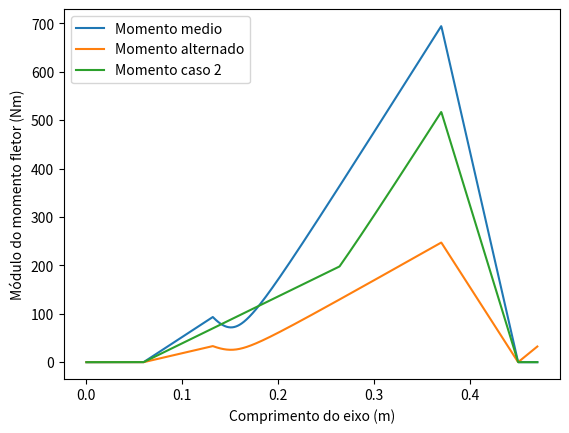

The matplotlib source for this figure:
# coding=utf-8
import math
import matplotlib.pyplot as plt
import numpy as np

def calcular_largura_chaveta(d):
    if 0.312 < d <= 0.437:
        return 0.093 
    if 0.437 < d <= 0.562:
        return 0.125 
    if 0.562 < d <= 0.875:
        return 0.187 
    if 0.875 < d <= 1.250: 
        return 0.250 
    if 1.250 < d <= 1.375: 
        return 0.312 
    if 1.375 < d <= 1.750: 
        return 0.375 
    if 1.750 < d <= 2.250: 
        return 0.500 
    if 2.250 < d <= 2.750: 
        return 0.625 
    if 2.750 < d <= 3.250: 
        return 0.750 
    if 3.250 < d <= 3.750: 
        return 0.875 
    if 3.750 < d <= 4.500: 
        return 1.000 
    if 4.500 < d <= 5.500: 
        return 1.250 
    if 5.500 < d <= 6.500: 
        return 1.500 

def in_para_mm(comprimento_in):
    # 1 in é igual a 25.4 mm
    return comprimento_in * 25.4

def lb_para_N(forca_lb):
      return forca_lb * 4.44822

def c_carga():
    return 1

# TODO: Colocar a fórmula para a chaveta
def Kts(D,d,r):
    Dd = np.array([2.0, 1.33, 1.20, 1.09])
    A = np.array([0.86331, 0.84897, 0.83425, 0.90337])
    b = np.array([-0.23865, -0.23161, -0.21649, -0.12692])


    razao_d = float(D)/float(d)
    for i in range(0, Dd.size):
       if razao_d == Dd[i]:
           return A[i]*(r/d)**b[i]
       elif Dd[i] < razao_d:
           A_r = (A[i-1]-A[i])/(Dd[i-1] - Dd[i])*(razao_d-Dd[i]) + A[i]
           b_r = (b[i-1]-b[i])/(Dd[i-1] - Dd[i])*(razao_d-Dd[i]) + b[i]
           return A_r*(r/d)**b_r

# TODO: Colocar a fórmula para a chaveta
def Kts_chaveta(D,d,r):
    x = r/d
    y = 5*(10**8)*x**6 - (10**8)*x**5 + 9*(10**6)*x**4 - 463265*x**3 + 14630*x**2 - 285.03*x + 5.4414
    return y
def Kt_chaveta(D,d,r):
    x=r/d
    y = 5.611376 - 391.6429*x + 14691.66*(x**2) - 152944.8*(x**3) - 2992495*(x**4) + 54559890*(x**5)
    return y

def Kt(D,d,r):
    Dd = np.array([6.0, 3.0,2.0,1.5,1.2,1.1,1.07, 1.05, 1.02, 1.01])
    A = np.array([0.87868, 0.89334, 0.90879, 0.93836, 0.97098, 0.95120, 0.97527, 0.98137, 0.98061,0.96048, 0.91938])
    b = np.array([-0.33243, -0.30860, -0.28598, -0.25759, -0.21796, -0.23757,-0.20958, -0.19653, -0.18381, -0.17711, -0.17032])
    razao_d = float(D)/float(d)
    for i in range(0, Dd.size):
       if razao_d == Dd[i]:
           return A[i]*(r/d)**b[i]
       elif Dd[i] < razao_d:
           A_r = (A[i-1]-A[i])/(Dd[i-1] - Dd[i])*(razao_d-Dd[i]) + A[i]
           b_r = (b[i-1]-b[i])/(Dd[i-1] - Dd[i])*(razao_d-Dd[i]) + b[i]
           return A_r*(r/d)**b_r


def c_confiabilidade(confiabilidade):
    Conf = np.array([50, 90, 99, 99.9, 99.99, 99.999])
    C_conf = np.array([1, 0.897, 0.814, 0.753, 0.702, 0.659])

    for i in range(0,Conf.size):
        if confiabilidade == Conf[i]:
            return C_conf[i]
    
def c_temperatura():
    return 1

def nm_para_lb_in(momento_nm):
    # 1 N·m é igual a aproximadamente 8.85074 lb·in
    return momento_nm * 8.85074
#O segundo argumento é:
# 0 - Ground
# 1 - Usinado
# 2 - Laminado
# 3 - Forjado

def c_superficie(Sut, metodo):
    A = np.array([1.34, 2.7, 14.4, 39.9])
    b = np.array([-0.085, -0.265, -0.718, -0.995])
    c_surf = A[metodo]*(Sut)**b[metodo] 
    if c_surf > 1:
        return 1
    else:
        return c_surf

def c_tamanho(diametro):
    if diametro <= 0.3:
        return 1
    elif diametro> 0.3 and diametro < 10:
        return 0.869*diametro**(-0.097)
    else:
        return 0.6

def neuber(Sut):
   
   S = np.array([50, 55, 60, 70, 80, 90, 100, 110, 120, 130, 140, 160, 180, 200, 220, 240])
   sqrt_a = np.array([0.130, 0.118, 0.108, 0.093, 0.080, 0.070, 0.062, 0.055, 0.049,0.044, 0.039, 0.031, 0.024, 0.018, 0.013, 0.009])

   if Sut < 50:
       return 0
   for i in range(0, S.size):
       if Sut == S[i]:
           return sqrt_a[i]
       elif S[i] > Sut:
           return (sqrt_a[i-1]-sqrt_a[i])/(S[i-1] - S[i])*(Sut-S[i]) + sqrt_a[i]

    ##const_neuber = 6.89476*

def Se_corrigir(Sut, diametro):
    Se_linha = 0.5*Sut
    return c_carga()*c_tamanho(diametro)*c_superficie(Sut,1)*c_temperatura()*c_confiabilidade(50)*Se_linha

def diametro_torsao_variavel(Mm, Ma, Ta, Tm, Sut,N,raio_escalonamento, d_chute, D_chute, chaveta):
    q = 1/(1+(neuber(Sut)/math.sqrt(raio_escalonamento)))
    qs = 1/(1+(neuber(Sut+20)/math.sqrt(raio_escalonamento)))

    Se_linha = 0.5*Sut
    Se = c_carga()*c_tamanho(d_chute)*c_superficie(Sut,1)*c_temperatura()*c_confiabilidade(50)*Se_linha

    D_chute = d_chute + 10*d_chute/100


    kf = 1 + q*(Kt(D_chute, d_chute,raio_escalonamento)-1)
    kfs  = 1 + qs*(Kts(D_chute, d_chute,raio_escalonamento)-1)

    if(chaveta == 1):
        kf_c = 1 + q*(Kt_chaveta(D_chute, d_chute,raio_escalonamento)-1)
        kfs_c = 1 + qs*(Kts_chaveta(D_chute, d_chute,raio_escalonamento)-1)

        if kf_c > kf:
            kf = kf_c
        elif kfs_c > kfs:
            kfs = kfs_c
    A = ((math.sqrt((kf*Ma)**2 +(3/4)*(kfs*Ta)**2))/(1000*Se) + (math.sqrt((kf*Mm)**2 + (3/4)*(kfs*Tm)**2))/(1000*Sut))
    return  math.pow((32*N/math.pi)*A,1.0/3.0)

def diametro_torsao_constante(M, Sut, T, Sy,N, d_chute, D_chute, chaveta):
    q = 1/(1+(neuber(Sut)/math.sqrt(raio_escalonamento)))
    qs = 1/(1+(neuber(Sut+20)/math.sqrt(raio_escalonamento)))

    Se_linha = 0.5*Sut
    Se = c_carga()*c_tamanho(d_chute)*c_superficie(Sut,1)*c_temperatura()*c_confiabilidade(50)*Se_linha

    D_chute = d_chute + 20*d_chute/100
    kf = 1 + q*(Kt(D_chute, d_chute,raio_escalonamento)-1)
    kfs  = 1 + qs*(Kts(D_chute, d_chute,raio_escalonamento)-1)

    if(chaveta == 1):
        kf_c = 1 + q*(Kt_chaveta(D_chute, d_chute,raio_escalonamento)-1)
        kfs_c = 1 + qs*(Kts_chaveta(D_chute, d_chute,raio_escalonamento)-1)

        if kf_c > kf:
            kf = kf_c
        elif kfs_c > kfs:
            kfs = kfs_c
    return  ((32*N/math.pi)*((kf*M/(Se*1000))**(2.0)+0.75*(kfs*T/(Sy*1000))**(2.0))**(0.5))**(1.0/3.0) 

def f_s(x, L, n):
    if n>=1:
        if x > L:
            return (x-L)**n
        else :
            return 0

print("Eixo")
# Nesse programa o eixo transmite uma potência P.
# Conhecemos a velocidade angular do eixo.
# Conhecemos o coeficiênte de segurança.

#Dados iniciais
L1 = 60/1000
L2 = 80/1000
L3 = 150/1000
L4 = 80/1000
L5 = 60/1000
L6 = 40/1000
Ld2 = 8/1000
Ld3 = 26/1000
Ld5 = 20/1000

P = 10*550*12 # in in-lb/s

v_min = 0.95 #m/s
v_max = 2 #m/s
v_g2 = 1.73 #m/s

diametro_primitivo_g1 = 150.0
diametro_primitivo_g2 = 200
diametro_polia = 100

w_min = v_min/(diametro_polia/2000) #rad/s
w_max = v_max/(diametro_polia/2000) #rad/s

w_g2 = v_g2/(diametro_polia/2000) #rad/s

N = 4
r_polia = diametro_polia/2/25.4 #in
angulo_pressao_engrenagem = 20*(math.pi/180) # rads
r_engrenagem = (diametro_primitivo_g1/2)/25.4 #in
r_engrenagem_g2 = (diametro_primitivo_g2/2)/25.4 #in


tamanho_viga = L1+L2+L3+L4+L5+L6

print("Tamanho_viga: %s",tamanho_viga)
### Tensão de Ruptura
Sut = 90.94#kpsi
Sy = 77.01#kpsi

#Calculo do torque.
T_min = P/w_max #lb in
T_max = P/w_min #lb in

T_g2 = P/w_g2
#### Polia ####

#Calculo da resultante na polia:
Fn_min = T_min/r_polia #lb
Fn_max = T_max/r_polia #lb
Fn_g2 = T_g2/r_polia

# Força do lado solto
# F2_min = T_min/(4*r_polia)
# F2_max = T_max/(4*r_polia)
# F2_g2 = T_g2/(4*r_polia)

# Força do lado apertado
# Assumindo uma correia tipo V
# F1_min = 1.5*F2_min
# F1_max  = 1.5*F2_max
# F1_g2  = 1.5*F2_g2

#Força de apoio na polia
# Fs_min = F1_min + F2_min
# Fs_max = F1_max + F2_max
# Fs_g2 = F1_g2 + F2_g2

Fs_min = 1.5*Fn_min
Fs_max = 1.5*Fn_max
Fs_g2 = 1.5*Fn_g2

#### Engrenagem ####

F_tan_min = T_min/r_engrenagem
F_tan_max = T_max/r_engrenagem
F_tan_g2 = T_g2/r_engrenagem_g2

F_rad_min = F_tan_min*math.tan(angulo_pressao_engrenagem)
F_rad_max = F_tan_max*math.tan(angulo_pressao_engrenagem)
F_rad_g2 = F_tan_g2*math.tan(angulo_pressao_engrenagem)

#### Obtenção dos diagramas ####

F_engrenagem_min= np.array([0,F_rad_min, (-1)*F_tan_min])
F_engrenagem_max = np.array([0,F_rad_max, (-1)*F_tan_max])
F_engrenagem_g2 = np.array([0,F_rad_g2, (-1)*F_tan_g2])

F_polia_min = np.array([0,0,(-1)*Fs_min])
F_polia_max = np.array([0, 0,(-1)*Fs_max])
F_polia_g2 = np.array([0, 0,(-1)*Fs_g2])

tamanho_x = 1000
passo = tamanho_viga/tamanho_x

x = np.zeros(tamanho_x)

acumulador = 0
### Pontos para o eixo
for i in range(0, tamanho_x):
               acumulador = acumulador + passo
               x[i] = acumulador

Mx_med = np.zeros(tamanho_x)
My_med = np.zeros(tamanho_x)
Mz_med = np.zeros(tamanho_x)
MM_med = np.zeros(tamanho_x)

Mx_alt = np.zeros(tamanho_x)
My_alt = np.zeros(tamanho_x)
Mz_alt = np.zeros(tamanho_x)
MM_alt = np.zeros(tamanho_x)


Mx_g2 = np.zeros(tamanho_x)
My_g2 = np.zeros(tamanho_x)
Mz_g2 = np.zeros(tamanho_x)
MM_g2 = np.zeros(tamanho_x)

MM_medio = np.zeros(tamanho_x)
MM_alternado = np.zeros(tamanho_x)


b = (L2+L3+L4)/25.4#in
p = (L2 - Ld2)/25.4#in
p_g2 = (L2 + L3 - Ld3)/25.4
q = (L2+L3+L4+L5+Ld5)/25.4#in

b_mm = L2 + L3 + L4
p_mm = L2 - Ld2
p_g2mm = (L2 + L3 - Ld3)
q_mm = L2 + L3 + L4 + L5 + Ld5
print("b",b)
print("p",p)
print("q",q)

R2_min = -(1/b)*(F_engrenagem_min*p + F_polia_min*q)
R2_max = -(1/b)*(F_engrenagem_max*p + F_polia_max*q)
R2_g2 = -(1/b)*(F_engrenagem_g2*p_g2 + F_polia_g2*q)

R1_min = -(R2_min + F_engrenagem_min + F_polia_min)
R1_max = -(R2_max + F_engrenagem_max + F_polia_max)
R1_g2 = -(R2_g2 + F_engrenagem_g2 + F_polia_g2)

#Mudança de unidade para facilicar a visualização gráfica
R1_min_N = lb_para_N(R1_min)
R2_min_N = lb_para_N(R2_min)
F_engrenagem_min_N = lb_para_N(F_engrenagem_min)
F_polia_min_N = lb_para_N(F_polia_min)

R1_max_N = lb_para_N(R1_max)
R2_max_N = lb_para_N(R2_max)
F_engrenagem_max_N = lb_para_N(F_engrenagem_max)
F_polia_max_N = lb_para_N(F_polia_max)


R1_g2_N = lb_para_N(R1_g2)
R2_g2_N = lb_para_N(R2_g2)
F_engrenagem_g2_N = lb_para_N(F_engrenagem_g2)
F_polia_g2_N = lb_para_N(F_polia_g2)

R1_med = (R1_max + R1_min)/2
R1_alt = (R1_max - R1_min)/2

R2_med = (R2_max + R2_min)/2
R2_alt = (R2_max - R2_min)/2

R2_med_N = lb_para_N(R2_med)
R2_alt_N = lb_para_N(R2_alt)
R1_med_N = lb_para_N(R1_med)
R1_alt_N = lb_para_N(R1_alt)

F_engrenagem_med_N = (F_engrenagem_max_N + F_engrenagem_min_N)/2
F_engrenagem_alt_N = (F_engrenagem_max_N - F_engrenagem_min_N)/2

F_polia_med_N = (F_polia_max_N + F_polia_min_N)/2
F_polia_alt_N = (F_polia_max_N - F_engrenagem_min_N)/2

for i in range(0,tamanho_x):
    Mx_med[i] = R1_med_N[0]*f_s(x[i], L1,1) + F_engrenagem_med_N[0]*f_s(x[i], p_mm+L1, 1) + R2_med_N[0]*f_s(x[i], b_mm+L1,1) + F_polia_med_N[0]*f_s(x[i], q_mm+L1, 1)
    My_med[i] = R1_med_N[1]*f_s(x[i], L1,1) + F_engrenagem_med_N[1]*f_s(x[i], p_mm+L1, 1) + R2_med_N[1]*f_s(x[i], b_mm+L1,1) + F_polia_med_N[1]*f_s(x[i], q_mm+L1, 1)
    Mz_med[i] = R1_med_N[2]*f_s(x[i], L1,1) + F_engrenagem_med_N[2]*f_s(x[i], p_mm+L1, 1) + R2_med_N[2]*f_s(x[i], b_mm+L1,1) + F_polia_med_N[2]*f_s(x[i], q_mm+L1, 1)
    MM_med[i] = math.sqrt(Mx_med[i]*Mx_med[i] + My_med[i]*My_med[i] + Mz_med[i]*Mz_med[i])

    Mx_alt[i] = R1_alt_N[0]*f_s(x[i], L1,1) + F_engrenagem_alt_N[0]*f_s(x[i], p_mm+L1, 1) + R2_alt_N[0]*f_s(x[i], b_mm+L1,1) + F_polia_alt_N[0]*f_s(x[i], q_mm+L1, 1)
    My_alt[i] = R1_alt_N[1]*f_s(x[i], L1,1) + F_engrenagem_alt_N[1]*f_s(x[i], p_mm+L1, 1) + R2_alt_N[1]*f_s(x[i], b_mm+L1,1) + F_polia_alt_N[1]*f_s(x[i], q_mm+L1, 1)
    Mz_alt[i] = R1_alt_N[2]*f_s(x[i], L1,1) + F_engrenagem_alt_N[2]*f_s(x[i], p_mm+L1, 1) + R2_alt_N[2]*f_s(x[i], b_mm+L1,1) + F_polia_alt_N[2]*f_s(x[i], q_mm+L1, 1)
    MM_alt[i] = math.sqrt(Mx_alt[i]*Mx_alt[i] + My_alt[i]*My_alt[i] + Mz_alt[i]*Mz_alt[i])

    Mx_g2[i] = R1_g2_N[0]*f_s(x[i], L1,1) + F_engrenagem_g2_N[0]*f_s(x[i], p_g2mm+L1, 1) + R2_g2_N[0]*f_s(x[i], b_mm+L1,1) + F_polia_g2_N[0]*f_s(x[i], q_mm+L1, 1)
    My_g2[i] = R1_g2_N[1]*f_s(x[i], L1,1) + F_engrenagem_g2_N[1]*f_s(x[i], p_g2mm+L1, 1) + R2_g2_N[1]*f_s(x[i], b_mm+L1,1) + F_polia_g2_N[1]*f_s(x[i], q_mm+L1, 1)
    Mz_g2[i] = R1_g2_N[2]*f_s(x[i], L1,1) + F_engrenagem_g2_N[2]*f_s(x[i], p_g2mm+L1, 1) + R2_g2_N[2]*f_s(x[i], b_mm+L1,1) + F_polia_g2_N[2]*f_s(x[i], q_mm+L1, 1)
    MM_g2[i] = math.sqrt(Mx_g2[i]*Mx_g2[i] + My_g2[i]*My_g2[i] + Mz_g2[i]*Mz_g2[i])

    # MM_alternado[i] = (MM_max[i] - MM_min[i])/2
    # MM_medio[i] = (MM_max[i] + MM_min[i])/2
MM_alternado = MM_alt
MM_medio = MM_med

plt.plot(x,MM_med,label = "Momento medio")
plt.legend()
plt.plot(x,MM_alt, label = "Momento alternado")
plt.legend()
plt.plot(x,MM_g2, label = "Momento caso 2" )
plt.legend()
##plt.plot(x,MM_g2)
plt.xlabel("Comprimento do eixo (m)")
plt.ylabel("Módulo do momento fletor (Nm)")
plt.show()
plt.savefig('caso_2.png')


raio_escalonamento = 0.01



indice_a = np.where(x > 0.14)[0][0]
indice_b = np.where(x > 0.37)[0][0]
indice_c = np.where(x > 0.43)[0][0]
indice_d = np.where(x > 0.06)[0][0]

indice_g2_a = np.where(x > 0.29)[0][0]
indice_g2_b = np.where(x > 0.37)[0][0]
indice_g2_c = np.where(x > 0.43)[0][0]
indice_g2_d = np.where(x > 0.06)[0][0]



#Convertemos os momentos para lbin
M_a_alt = nm_para_lb_in(MM_alternado[indice_a])
M_b_alt = nm_para_lb_in(MM_alternado[indice_b])
M_c_alt = nm_para_lb_in(MM_alternado[indice_c])
M_d_alt = nm_para_lb_in(MM_alternado[indice_d])

M_a_med = nm_para_lb_in(MM_medio[indice_a])
M_b_med = nm_para_lb_in(MM_medio[indice_b])
M_c_med = nm_para_lb_in(MM_medio[indice_c])
M_d_med = nm_para_lb_in(MM_medio[indice_d])

M_g2_a = nm_para_lb_in(MM_g2[indice_g2_a])
M_g2_b = nm_para_lb_in(MM_g2[indice_g2_b])
M_g2_c = nm_para_lb_in(MM_g2[indice_g2_c])
M_g2_d = nm_para_lb_in(MM_g2[indice_g2_d])

Ta = (T_max-T_min)/2
Tm = (T_max+T_min)/2

delta = 0.2
D2 = 0.5
D1 = D2 - delta
D3 = D2 + delta


D4 = D3 - delta # Precisa sair da parte B

D5 = 0.3
D5_g2 = 0.3
D6_g2 = 0.3
D6 = 0.2
D1 = 0.2

pos_D4 = L1 + L2 + L3 + L4
pos_D5 = pos_D4
indice_D5 = np.where(x > pos_D5)[0][0]
Miumentu = nm_para_lb_in(MM_alternado[indice_D5])
Miumentu2 = nm_para_lb_in(MM_medio[indice_D5])

for i in range(0,1,20):
    D1 = diametro_torsao_variavel(M_a_med, M_a_alt,Ta,Tm, Sut,N,raio_escalonamento,D1, D2, 0)
    D2 = diametro_torsao_variavel(M_a_med, M_a_alt,Ta,Tm, Sut,N,raio_escalonamento,D2, D3, 1)
    D5 = diametro_torsao_variavel(M_b_med, M_b_alt,Ta, Tm, Sut,N,raio_escalonamento, D5, D4,0)
    D6 = diametro_torsao_variavel(M_c_med, M_c_alt,Ta, Tm ,Sut,N,raio_escalonamento,D6, D5,0)
    D4 = diametro_torsao_constante(M_g2_a,Sut, T_g2, Sy,N, D4,0,1) 
    D5_g2 = diametro_torsao_constante(M_g2_b,Sut, T_g2, Sy,N,D5_g2, 0,0)
    D6_g2 = diametro_torsao_constante(M_g2_c,Sut, T_g2, Sy,N,D6_g2, 0,0)


print("D1 ", in_para_mm(D1))
print("D2 ", in_para_mm(D2))
print("D3 ", in_para_mm(D3))
print("D4 ", in_para_mm(D4))
print("D5 ", in_para_mm(D5))
print("D5_g2", in_para_mm(D5_g2))
print("D6 ", in_para_mm(D6))
print("D6_g2", in_para_mm(D6_g2))


Sut_chaveta = 53*1000 # psi
Sy_chaveta = 44*1000 # psi

N_chaveta = 1.5
r_chaveta = D2/2
r_chaveta_g2 = D4/2

Fa = Ta/r_chaveta
Fm = Tm/r_chaveta

#TODO Verificar se a força alternada e o torque alternado g2 são zero
Fa_g2 = 0
Fm_g2 = T_g2/r_chaveta

comprimento_chaveta = 0.6
comprimento_chaveta_g2 = 0.6

N_fadiga_chaveta = 0
N_fadiga_chaveta_g2 = 0
largura_chaveta = calcular_largura_chaveta(D2)
largura_chaveta_g2 = calcular_largura_chaveta(D4)
## incrementamos o valor de passo no comprimento da chaveta até chegar no N desejado
passo = 0.001
while N_fadiga_chaveta < N_chaveta:

    tau_a = Fa/(comprimento_chaveta*largura_chaveta)
    tau_m = Fm/(comprimento_chaveta*largura_chaveta)

    sigma_a = math.sqrt(3*(tau_a)**2)
    sigma_m = math.sqrt(3*(tau_m)**2)

    N_fadiga_chaveta= 1/(sigma_a/Se_corrigir(Sut_chaveta,D2)+ sigma_m/(Sut_chaveta))
    comprimento_chaveta = comprimento_chaveta + passo

while N_fadiga_chaveta_g2 < N_chaveta:

    tau_a_g2 = Fa_g2/(comprimento_chaveta_g2*largura_chaveta_g2)
    tau_m_g2 = Fm_g2/(comprimento_chaveta*largura_chaveta_g2)

    sigma_a_g2 = math.sqrt(3*(tau_a_g2)**2)
    sigma_m_g2 = math.sqrt(3*(tau_m_g2)**2)

    N_fadiga_chaveta_g2 = 1/(sigma_a/Se_corrigir(Sut_chaveta,D2)+ sigma_m/(Sut_chaveta))
    comprimento_chaveta_g2 = comprimento_chaveta_g2 + passo


A_esm = comprimento_chaveta*largura_chaveta/2
sigma_esmagamento = (Fm + Fa)/A_esm
N_esmagamento_chaveta = Sy_chaveta/sigma_esmagamento


A_esm_g2 = comprimento_chaveta_g2*largura_chaveta_g2/2
sigma_esmagamento_g2 = (Fm_g2 + Fa_g2)/A_esm_g2
N_esmagamento_chaveta_g2 = Sy_chaveta/sigma_esmagamento_g2

print("N_esmag", N_esmagamento_chaveta)
print("N_esmag_g2", N_esmagamento_chaveta_g2)
print("N_fadiga", N_fadiga_chaveta)
print("N_fadiga_g2", N_fadiga_chaveta_g2)
print("Comprimento da chaveta", comprimento_chaveta)
print("Comprimento da chaveta_g2", comprimento_chaveta_g2)

# TODO: No calculo de A_esm verificar se pode deixar a chaveta quadrada
# TODO: Ver com o Hélio se um escalonamento de 10% é muito ou pouco

print("#########################")
print("######   MANCAIS   ######")
print("#########################")

N_mh = 3

def modulo(vetor):
    return math.sqrt(vetor[0]**2 + vetor[1]**2 + vetor[2]**2)

print('R2_min', modulo(R2_min))
print('R2_max',modulo(R2_max))
print('R2_g2', modulo(R2_g2))


# TODO: Descobrir de onde o livro tirou esses valores
P = modulo(R2_max)
razao_folga = 0.0017
l_d = 0.5 # TODO: ver se esse valor


Temp = 158 #F

v_max_in = v_max*39.3701

cd = razao_folga*D5
cr = cd/2

l_mancal = l_d*D5
Ocvirk = 20
for i in range(0,1,100):
    e_x = 0.21394 + 0.38517*math.log10(Ocvirk) - 0.0008*(Ocvirk-60)
    K_e = Ocvirk/(4*math.pi)
    viscosidade = (P)*cr*cr/(K_e*v_max_in*(l_mancal**3))
    p_media = P/(l_mancal*D5)
    theta_max = math.acos((1-math.sqrt(1 + 24*e_x**2))/(4*e_x))
    phi = math.atan((math.pi*math.sqrt(1 - e_x**2))/(4*e_x))
    p = (viscosidade*v_max_in)/((D5/2)*cr*cr)*((l_mancal**2)/4 - 0 )*3*e_x*math.sin(theta_max)/((1 + e_x*math.cos(theta_max))**3)
    n = v_max_in/(math.pi*D5)

    Ts = (viscosidade*(D5**3)*l_mancal*(n - 0)*math.pi**2)/(cd*math.sqrt(1-e_x**2))
    Tr = Ts + P*e_x*math.sin(phi)
    Potencia_mancal = 2*math.pi*Tr*(n -0) #in lb / s
    mi = 2*Tr/(P*D5)

    h_min = cr*(1-e_x)
    Ocvirk = (p_media/(viscosidade*n))*(D5/l_mancal)*(D5/l_mancal)*(cd/D5)*(cd/D5)

print("Ocvirk: ",Ocvirk)
print("R1 max",modulo(R1_max_N))
print("R1 min",modulo(R1_min_N))
print("R2 max",modulo(R2_max_N))
print("R2 min",modulo(R2_min_N))
print("R2 alt",lb_para_N(modulo(R2_alt)))
print("R2 med",lb_para_N(modulo(R2_med)))
